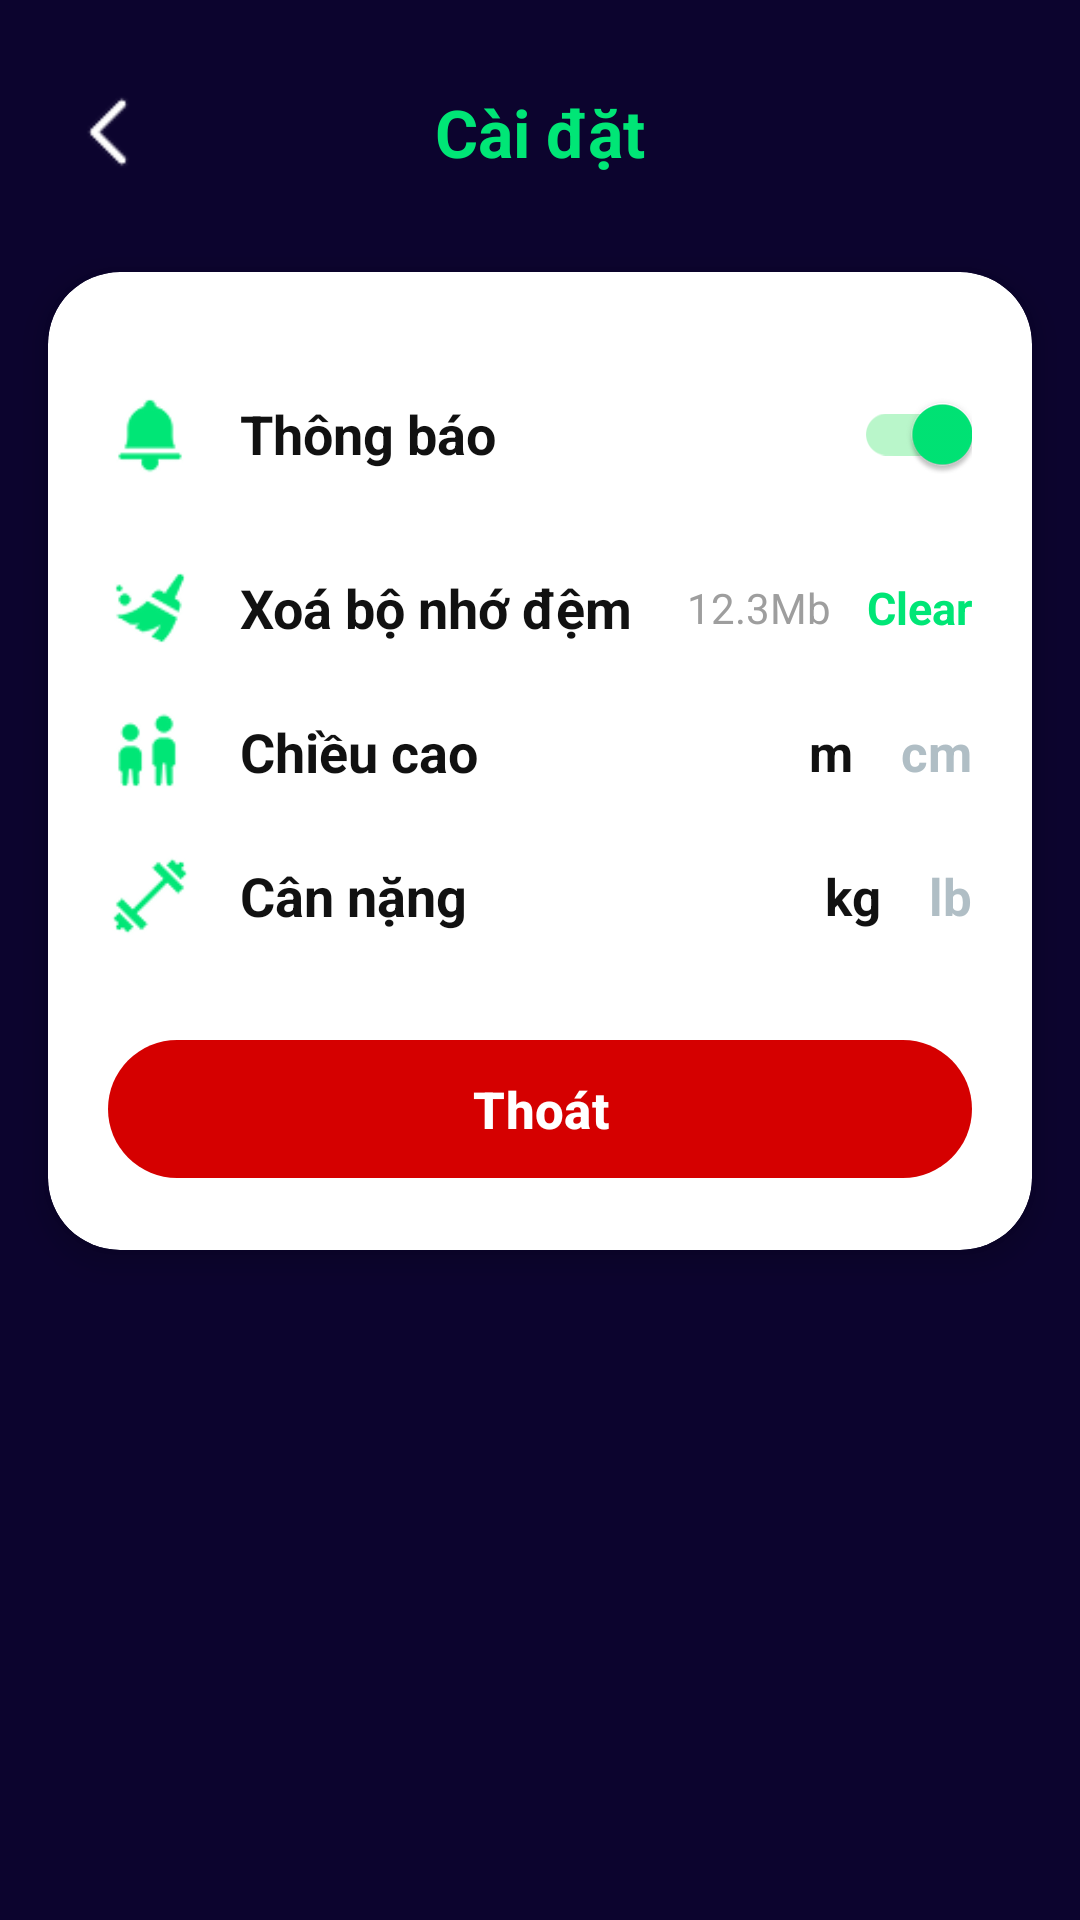

The Android layout XML behind this screen, and the referenced resources:
<!-- AndroidManifest.xml: application theme Theme.Go4Burn -->
<!-- res/layout/activity_setting.xml -->
<?xml version="1.0" encoding="utf-8"?>
<androidx.constraintlayout.widget.ConstraintLayout
    xmlns:android="http://schemas.android.com/apk/res/android"
    xmlns:app="http://schemas.android.com/apk/res-auto"
    xmlns:tools="http://schemas.android.com/tools"
    android:layout_width="match_parent"
    android:layout_height="match_parent"
    android:background="#0C042E">

    
    <ImageView
        android:id="@+id/btnBack"
        android:layout_width="40dp"
        android:layout_height="40dp"
        android:layout_marginStart="16dp"
        android:layout_marginTop="24dp"
        android:padding="8dp"
        android:src="@drawable/ic_back"
        app:tint="#FFFFFF"
        app:layout_constraintStart_toStartOf="parent"
        app:layout_constraintTop_toTopOf="parent" />

    
    <TextView
        android:id="@+id/tvTitle"
        android:layout_width="wrap_content"
        android:layout_height="wrap_content"
        android:text="Cài đặt"
        android:textColor="#00E676"
        android:textSize="22sp"
        android:textStyle="bold"
        app:layout_constraintBottom_toBottomOf="@id/btnBack"
        app:layout_constraintEnd_toEndOf="parent"
        app:layout_constraintStart_toStartOf="parent"
        app:layout_constraintTop_toTopOf="@id/btnBack" />

    
    <androidx.cardview.widget.CardView
        android:id="@+id/cardSettings"
        android:layout_width="match_parent"
        android:layout_height="wrap_content"
        android:layout_marginHorizontal="16dp"
        android:layout_marginTop="32dp"
        app:cardBackgroundColor="#FFFFFF"
        app:cardCornerRadius="24dp"
        app:cardElevation="6dp"
        app:layout_constraintTop_toBottomOf="@id/tvTitle">

        <LinearLayout
            android:layout_width="match_parent"
            android:layout_height="wrap_content"
            android:orientation="vertical"
            android:padding="20dp">

            
            <LinearLayout
                android:layout_width="match_parent"
                android:layout_height="wrap_content"
                android:gravity="center_vertical"
                android:orientation="horizontal"
                android:paddingVertical="10dp">

                <ImageView
                    android:layout_width="28dp"
                    android:layout_height="28dp"
                    android:src="@drawable/ic_bell"
                    app:tint="#00E676" />

                <TextView
                    android:layout_width="0dp"
                    android:layout_height="wrap_content"
                    android:layout_marginStart="16dp"
                    android:layout_weight="1"
                    android:text="Thông báo"
                    android:textColor="#111111"
                    android:textSize="18sp"
                    android:textStyle="bold" />

                <androidx.appcompat.widget.SwitchCompat
                    android:id="@+id/switchNotification"
                    android:layout_width="wrap_content"
                    android:layout_height="wrap_content"
                    android:checked="true"
                    app:thumbTint="#00E676"
                    app:trackTint="#B9F6CA" />
            </LinearLayout>

            
            <LinearLayout
                android:layout_width="match_parent"
                android:layout_height="wrap_content"
                android:gravity="center_vertical"
                android:orientation="horizontal"
                android:paddingVertical="10dp">

                <ImageView
                    android:layout_width="28dp"
                    android:layout_height="28dp"
                    android:src="@drawable/ic_broom"
                    app:tint="#00E676" />

                <TextView
                    android:layout_width="0dp"
                    android:layout_height="wrap_content"
                    android:layout_marginStart="16dp"
                    android:layout_weight="1"
                    android:text="Xoá bộ nhớ đệm"
                    android:textColor="#111111"
                    android:textSize="18sp"
                    android:textStyle="bold" />

                <TextView
                    android:id="@+id/tvCacheSize"
                    android:layout_width="wrap_content"
                    android:layout_height="wrap_content"
                    android:layout_marginEnd="12dp"
                    android:text="12.3Mb"
                    android:textColor="#9E9E9E"
                    android:textSize="14sp" />

                <TextView
                    android:id="@+id/btnClearCache"
                    android:layout_width="wrap_content"
                    android:layout_height="wrap_content"
                    android:text="Clear"
                    android:textColor="#00E676"
                    android:textSize="15sp"
                    android:textStyle="bold" />
            </LinearLayout>

            
            <LinearLayout
                android:layout_width="match_parent"
                android:layout_height="wrap_content"
                android:gravity="center_vertical"
                android:orientation="horizontal"
                android:paddingVertical="10dp">

                <ImageView
                    android:layout_width="28dp"
                    android:layout_height="28dp"
                    android:src="@drawable/ic_height"
                    app:tint="#00E676" />

                <TextView
                    android:layout_width="0dp"
                    android:layout_height="wrap_content"
                    android:layout_marginStart="16dp"
                    android:layout_weight="1"
                    android:text="Chiều cao"
                    android:textColor="#111111"
                    android:textSize="18sp"
                    android:textStyle="bold" />

                <TextView
                    android:id="@+id/tvUnitMeter"
                    android:layout_width="wrap_content"
                    android:layout_height="wrap_content"
                    android:layout_marginEnd="16dp"
                    android:text="m"
                    android:clickable="true"
                    android:textColor="#111111"
                    android:textSize="17sp"
                    android:textStyle="bold" />

                <TextView
                    android:id="@+id/tvUnitCm"
                    android:layout_width="wrap_content"
                    android:layout_height="wrap_content"
                    android:text="cm"
                    android:clickable="true"
                    android:textColor="#B0BEC5"
                    android:textSize="17sp"
                    android:textStyle="bold" />
            </LinearLayout>

            
            <LinearLayout
                android:layout_width="match_parent"
                android:layout_height="wrap_content"
                android:gravity="center_vertical"
                android:orientation="horizontal"
                android:paddingVertical="10dp">

                <ImageView
                    android:layout_width="28dp"
                    android:layout_height="28dp"
                    android:src="@drawable/ic_weight"
                    app:tint="#00E676" />

                <TextView
                    android:layout_width="0dp"
                    android:layout_height="wrap_content"
                    android:layout_marginStart="16dp"
                    android:layout_weight="1"
                    android:text="Cân nặng"
                    android:textColor="#111111"
                    android:textSize="18sp"
                    android:textStyle="bold" />

                <TextView
                    android:id="@+id/tvUnitKg"
                    android:layout_width="wrap_content"
                    android:layout_height="wrap_content"
                    android:layout_marginEnd="16dp"
                    android:text="kg"
                    android:clickable="true"
                    android:textColor="#111111"
                    android:textSize="17sp"
                    android:textStyle="bold" />

                <TextView
                    android:id="@+id/tvUnitLb"
                    android:layout_width="wrap_content"
                    android:layout_height="wrap_content"
                    android:text="lb"
                    android:clickable="true"
                    android:textColor="#B0BEC5"
                    android:textSize="17sp"
                    android:textStyle="bold" />
            </LinearLayout>

            
            <com.google.android.material.button.MaterialButton
                android:id="@+id/btnExit"
                android:layout_width="match_parent"
                android:layout_height="54dp"
                android:layout_marginTop="20dp"
                android:text="Thoát"
                android:textAllCaps="false"
                android:textColor="#FFFFFF"
                android:textSize="17sp"
                android:textStyle="bold"
                app:backgroundTint="#D50000"
                app:cornerRadius="27dp" />

        </LinearLayout>
    </androidx.cardview.widget.CardView>

</androidx.constraintlayout.widget.ConstraintLayout>
<!-- resources referenced by this layout -->
<resources>
  <!-- drawable ic_back: png bitmap (drawable, 518 bytes) -->
  <!-- drawable ic_bell: png bitmap (drawable, 1213 bytes) -->
  <!-- drawable ic_broom: png bitmap (drawable, 1974 bytes) -->
  <!-- drawable ic_height: png bitmap (drawable, 1546 bytes) -->
  <!-- drawable ic_weight: png bitmap (drawable, 1768 bytes) -->
  <style name="Theme.Go4Burn" parent="Base.Theme.Go4Burn" />
  <style name="Base.Theme.Go4Burn" parent="Theme.Material3.DayNight.NoActionBar">
          
          
      </style>
</resources>
